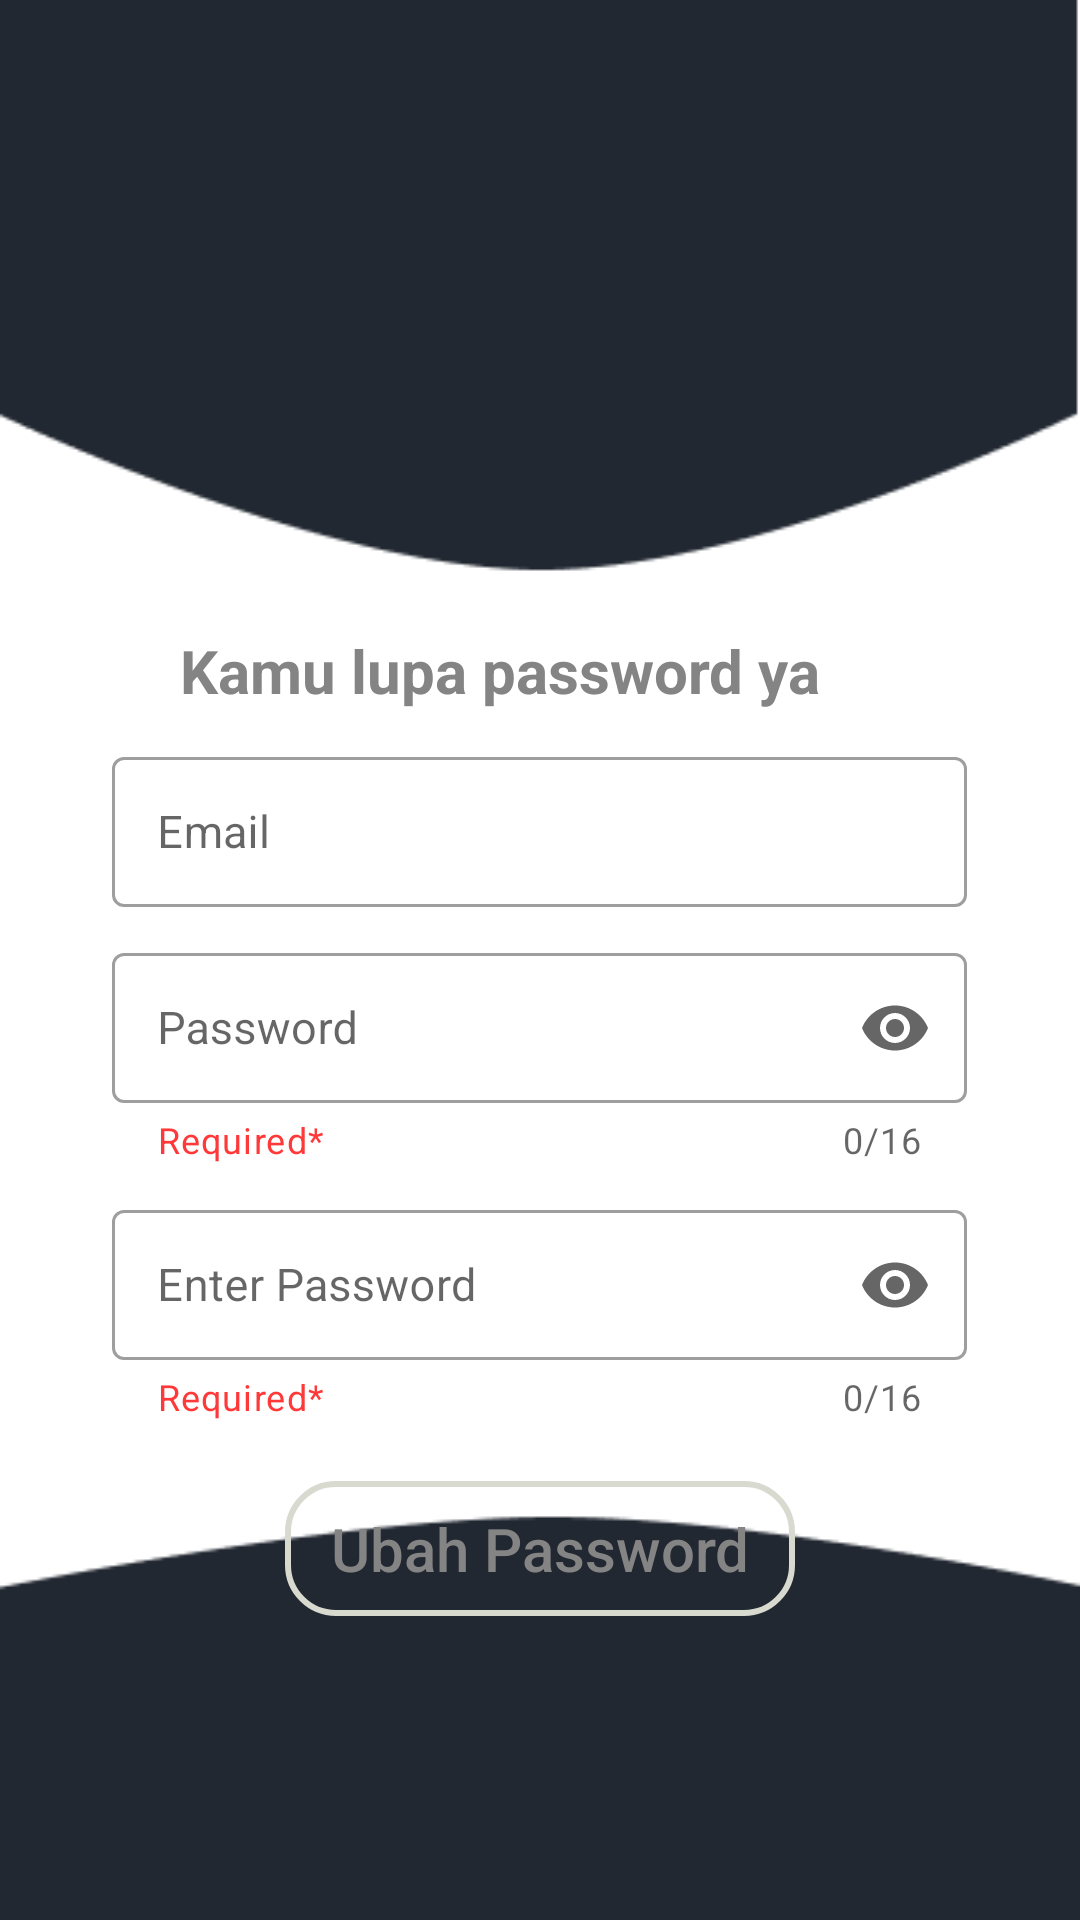

Reconstruct the res/layout file that produces this screen, plus the resources it refers to.
<!-- AndroidManifest.xml: application theme Theme.Project_perpus -->
<!-- res/layout/activity_lupa_password.xml -->
<?xml version="1.0" encoding="utf-8"?>
<LinearLayout
    xmlns:android="http://schemas.android.com/apk/res/android"
    xmlns:app="http://schemas.android.com/apk/res-auto"
    xmlns:tools="http://schemas.android.com/tools"
    android:layout_width="match_parent"
    android:layout_height="match_parent"
    android:orientation="vertical"
    android:background="@drawable/blank"
    tools:context=".LupaPassword">

    <TextView
        android:layout_marginLeft="60dp"
        android:layout_marginTop="210dp"
        android:textSize="20dp"
        android:textStyle="bold"
        android:textColor="@color/color_abu"
        android:text="Kamu lupa password ya"
        android:layout_width="wrap_content"
        android:layout_height="wrap_content"/>

    <com.google.android.material.textfield.TextInputLayout
        style="@style/Widget.MaterialComponents.TextInputLayout.OutlinedBox"
        android:layout_width="wrap_content"
        android:layout_height="wrap_content"
        android:layout_gravity="center"
        app:startIconDrawable="@drawable/email"
        app:endIconMode="clear_text"
        android:hint="Email"
        android:layout_marginTop="10dp">

        <com.google.android.material.textfield.TextInputEditText
            android:id="@+id/email"
            android:layout_width="285dp"
            android:layout_height="50dp"
            android:textSize="15dp"
            android:padding="15dp"
            android:textColor="@color/color_abu"
            android:inputType="text"/>

    </com.google.android.material.textfield.TextInputLayout>

    <com.google.android.material.textfield.TextInputLayout
        style="@style/Widget.MaterialComponents.TextInputLayout.OutlinedBox"
        android:layout_width="wrap_content"
        android:layout_height="wrap_content"
        android:layout_gravity="center"
        android:hint="Password"
        app:startIconDrawable="@drawable/gembok"
        app:helperText="Required*"
        app:endIconMode="password_toggle"
        app:counterEnabled="true"
        app:helperTextTextColor="@color/color_merah"
        app:counterMaxLength="16"
        android:layout_marginTop="10dp">

        <com.google.android.material.textfield.TextInputEditText
            android:id="@+id/password"
            android:maxLength="16"
            android:layout_width="285dp"
            android:layout_height="50dp"
            android:padding="15dp"
            android:textSize="15dp"
            android:textColor="@color/color_abu"
            android:layout_marginTop="15dp"
            android:inputType="textPassword"/>

    </com.google.android.material.textfield.TextInputLayout>

    <com.google.android.material.textfield.TextInputLayout
        style="@style/Widget.MaterialComponents.TextInputLayout.OutlinedBox"
        android:layout_width="wrap_content"
        android:layout_height="wrap_content"
        android:layout_gravity="center"
        android:hint="Enter Password"
        app:startIconDrawable="@drawable/gembok"
        app:helperText="Required*"
        app:endIconMode="password_toggle"
        app:counterEnabled="true"
        app:helperTextTextColor="@color/color_merah"
        app:counterMaxLength="16"
        android:layout_marginTop="10dp">

        <com.google.android.material.textfield.TextInputEditText
            android:id="@+id/enter_password"
            android:maxLength="16"
            android:layout_width="285dp"
            android:layout_height="50dp"
            android:padding="15dp"
            android:textSize="15dp"
            android:textColor="@color/color_abu"
            android:layout_marginTop="15dp"
            android:inputType="textPassword"/>

    </com.google.android.material.textfield.TextInputLayout>

    <androidx.appcompat.widget.AppCompatButton
        android:id="@+id/btn_ubah_password"
        android:layout_width="170dp"
        android:layout_height="45dp"
        android:text="Ubah Password"
        android:textAllCaps="false"
        android:layout_gravity="center"
        android:layout_marginTop="20dp"
        android:background="@drawable/search_background"
        android:textColor="@color/color_abu"
        android:textSize="20sp"/>

</LinearLayout>
<!-- resources referenced by this layout -->
<resources>
  <color name="color_abu">#848484</color>
  <color name="color_merah">#FF3939</color>
  <!-- drawable blank: png bitmap (drawable, 3511 bytes) -->
  <!-- drawable search_background (drawable) -->
  <?xml version="1.0" encoding="utf-8"?>
  <shape xmlns:android="http://schemas.android.com/apk/res/android"
      android:shape="rectangle">
  
      <corners
          android:radius="16dp"/>
      <stroke
          android:color="@color/abu_putih"
          android:width="2dp"/>
  
  </shape>
  <style name="Theme.Project_perpus" parent="Theme.MaterialComponents.DayNight.NoActionBar">
          
          <item name="colorPrimary">@color/purple_500</item>
          <item name="colorPrimaryVariant">@color/purple_700</item>
          <item name="colorOnPrimary">@color/white</item>
          
          <item name="colorSecondary">@color/teal_200</item>
          <item name="colorSecondaryVariant">@color/teal_700</item>
          <item name="colorOnSecondary">@color/black</item>
          
          <item name="android:statusBarColor" tools:targetApi="l">?attr/colorPrimaryVariant</item>
          
      </style>
  <color name="abu_putih">#D8D9CF</color>
  <color name="purple_500">#FF6200EE</color>
  <color name="purple_700">#FF3700B3</color>
  <color name="white">#FFFFFFFF</color>
  <color name="teal_200">#FF03DAC5</color>
  <color name="teal_700">#FF018786</color>
  <color name="black">#FF000000</color>
</resources>
